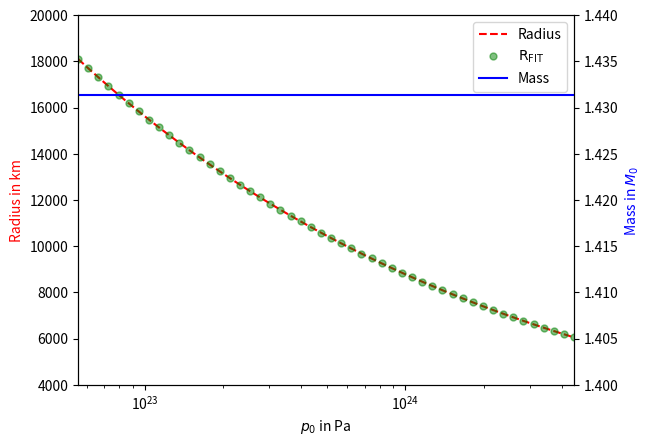

Source code (Python):
import numpy as np
import matplotlib.pyplot as plt

#Constants
M_s = 1.98847 * 10**30
m_n = 1.67492749804 * 10**(-27)
hbar = 1.054571817 * 10**(-34)
m_e = 9.1093837 * 10**(-31)
G = 6.6743 * 10**(-11)
c = 299792458
R_0 = G*M_s/(c**2)
gamma = 4/3
K = (hbar*c)/(12*np.pi**2) * (((3*np.pi**2)/(2*m_n*c**2))**gamma)
eta = 2
crit_density = (m_n*eta*m_e**3*c**3)/(3*np.pi**2*hbar**3)
#p0 = 5.62 * 10**24 #in pascals
p_array= np.sort(np.geomspace(5.5555*10**22, 4.44444*10**24, 50))
p_array = p_array.tolist()

#Functions
def dm_rdr(r,p,m_r):
    return ((4*np.pi*r**2)/(M_s*c**2)) * ((p/K)**(1/gamma))

def dp_dr(r,p,m_r):
    return -(R_0*p**(1/gamma)*m_r)/(r**2*K**(1/gamma))

def r_fit(initial_pressure):
    rho_0_list = []
    for i in initial_pressure:
        rho_0 = (i/(K*c**(2*gamma)))**(1/gamma)
        rho_0_list.append(rho_0)

    r_fit_list = []
    for j in rho_0_list:
        r_fit = 0.5 * (3*np.pi)**0.5 * (6.89685) * ((hbar**1.5)/(c**0.5*G**0.5*m_e*m_n*eta))*(crit_density/j)**(1/3)
        r_fit_list.append(r_fit/1000)

    return r_fit_list

print('Calculating radius...')
r_fit_list = r_fit(p_array)


#Parameters
m0 = 0
r0 = 0.000001
r = r0
m_r = m0
dr = 1000
r_end = 60000000

r_list = []
m_r_list = []
p_list = []

#RK4 Algorithm
def RungeKuttaCoupled(r, p, m, dr, dp_dr, dm_dr):

    k1 = dr*dp_dr(r, p, m)
    h1 = dr*dm_dr(r, p, m)
    k2 = dr*dp_dr(r+dr/2., p+k1/2., m+h1/2.)
    h2 = dr*dm_dr(r+dr/2., p+k1/2., m+h1/2.)
    k3 = dr*dp_dr(r+dr/2., p+k2/2., m+h2/2.)
    h3 = dr*dm_dr(r+dr/2., p+k2/2., m+h2/2.)
    k4 = dr*dp_dr(r+dr, p+k3, m+h3)
    h4 = dr*dm_dr(r+dr, p+k3, m+h3)

    p = p + 1./6.*(k1+2*k2+2*k3+k4)
    m = m + 1./6.*(h1+2*h2+2*h3+h4)
    r = r + dr

    return r, p, m

print('Solving equations through RK4...')
for i in p_array:
    r=r0
    m_r=m0
    temp_r=[r0]
    temp_p=[i]
    temp_m=[m0]
    p=i
    while r <= r_end:
        r, p, m_r = RungeKuttaCoupled(r, p, m_r, dr, dp_dr, dm_rdr)

        temp_r.append(r/1000)
        temp_m.append(m_r)
        temp_p.append(p)

    r_list.append(temp_r)
    p_list.append(temp_p)
    m_r_list.append(temp_m)

p0_list=[]
mf_list=[]
rf_list=[]

print('Finding mass and fit radius for given pressure values...')
for i in range(len(p_list)):
    index = np.where(np.imag(p_list[i])==0)[0][-1] #Indicates the last point before values return imaginary numbers
    temp_p0, temp_mf, temp_rf = p_list[i][0], m_r_list[i][index], r_list[i][index]
    p0_list.append(temp_p0)
    mf_list.append(temp_mf)
    rf_list.append(temp_rf)


"""
#Newton-Raphson Algorithm
i= np.where(np.array(p_list) > 0)[0][-1]  #Find a starting point for the Newton-Raphson method

def next_r_function(previous_r):
    index = np.where(np.array(r_list) == previous_r)[0][0]
    return previous_r - p_list[index] / dp_dr(previous_r, p_list[index], m_r_list[index])

def newton_raphson(r_start=r_list[i], tolerance=0.01,
                   next_r=next_r_function):
    difference = 1
    counter = 0
    r_root = r_start

    while difference > tolerance:

        counter += 1

        r_test = r_root
        r_root = next_r(r_root)

        difference = abs(r_test - r_root)

    return r_root

r_solution = np.real(newton_raphson())

#print(r_list[i], np.real(m_r_list[i]), np.real(p_list[i]))
"""

print('Plotting graph...')

#Plot
fig,ax = plt.subplots()
line1 = ax.plot(p0_list, rf_list, linestyle='dashed', color='red', label='Radius')
line2 = ax.plot(p0_list, r_fit_list, 'go', label = r'$\mathrm{R}_{\mathrm{FIT}}$', alpha=0.5, markersize=5)
ax.set_xlabel(r"$p_0$ in Pa")
ax.set_ylabel("Radius in km", color='red')
ax2=ax.twinx()
line3 = ax2.plot(p0_list, mf_list, label='Mass', color='blue')
ax2.set_ylabel(r"Mass in $M_0$ ", color='blue')
#ax.set_title("Relativistic White Dwarf")
ax.set_xscale('log')
ax.set_ylim(bottom=4000, top=20000)
ax2.set_ylim(bottom=1.40, top=1.44)
ax.set_xlim(left=5.555e22, right=4.444e24)

lines = line1+line2+line3
labs = [l.get_label() for l in lines]
ax.legend(lines, labs, loc=0)

plt.savefig('relativistic_white_dwarf_r_0.png')
plt.show()
